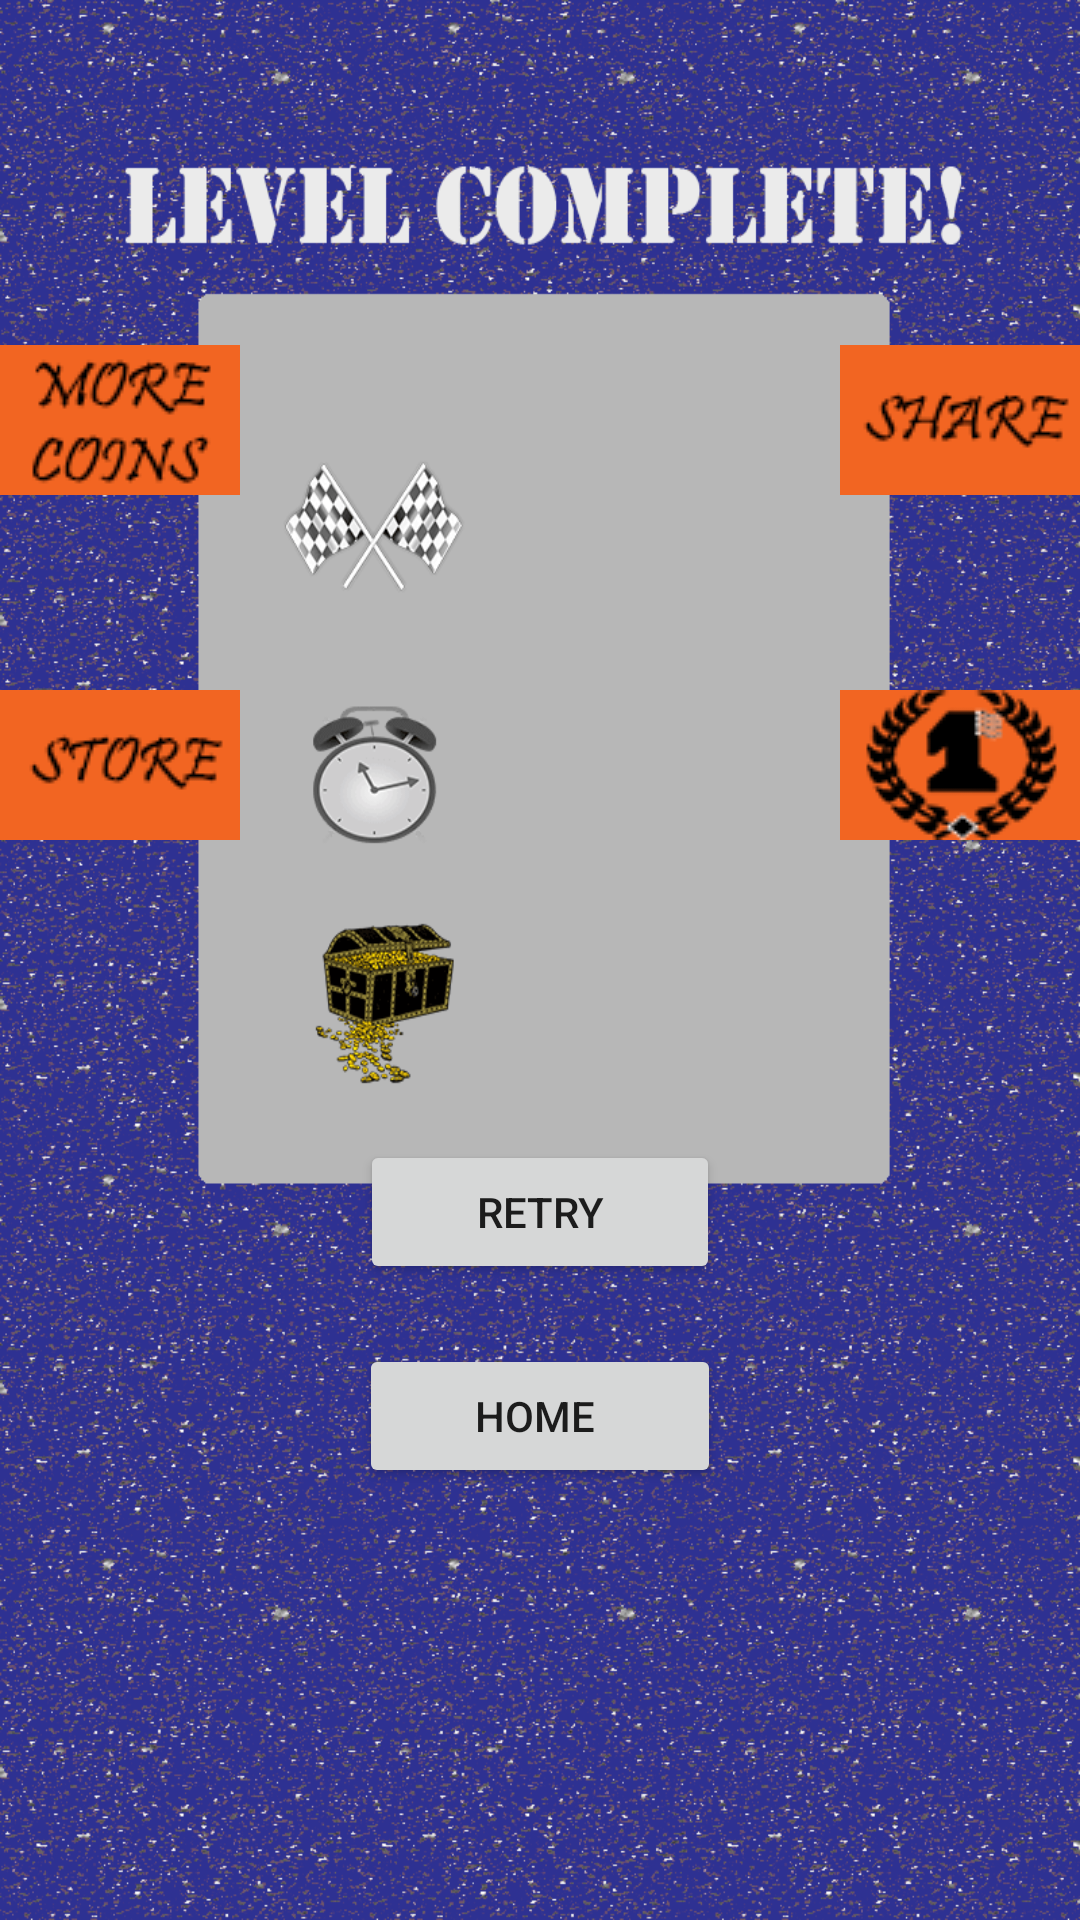

This screen was rendered from an Android layout file. Write that file and the resources it references.
<!-- AndroidManifest.xml: application theme AppTheme -->
<!-- res/layout/activity_level_complete.xml -->
<LinearLayout xmlns:android="http://schemas.android.com/apk/res/android"
    xmlns:tools="http://schemas.android.com/tools" android:layout_width="match_parent"
    android:layout_height="match_parent"
    android:paddingTop="@dimen/activity_vertical_margin"
    android:paddingBottom="@dimen/activity_vertical_margin"
    tools:context="com.nathanwcaldwell.supernova.LevelCompleteActivity"
    android:background="@drawable/level_complete"
    android:orientation="vertical"
    >

    <RelativeLayout
        android:layout_width="match_parent"
        android:layout_height="wrap_content">

        <ImageView
            android:layout_width="wrap_content"
            android:layout_height="wrap_content"
            android:text="MORE COINS"
            android:id="@+id/button4"
            android:src="@drawable/more_coins_button"
            android:layout_centerVertical="true"
            android:layout_alignLeft="@+id/image1"
            android:layout_alignStart="@+id/image1" />

        <ImageView
            android:layout_width="wrap_content"
            android:layout_height="wrap_content"
            android:text="HIGHSCORES"
            android:id="@+id/button5"
            android:src="@drawable/highscore_button"
            android:layout_alignTop="@+id/image1"
            android:layout_alignParentRight="true"
            android:layout_alignParentEnd="true"
            android:onClick="goToHighStoresActivity"/>

        <ImageView
            android:layout_width="wrap_content"
            android:layout_height="wrap_content"
            android:text="SHARE"
            android:id="@+id/button6"
            android:src="@drawable/share_button"
            android:layout_centerVertical="true"
            android:layout_alignRight="@+id/button4"
            android:layout_alignParentRight="true"
            />

        <ImageView
            android:layout_width="wrap_content"
            android:layout_height="wrap_content"
            android:text="STORE"
            android:id="@+id/image1"
            android:layout_alignParentTop="true"
            android:layout_alignParentLeft="true"
            android:layout_alignParentStart="true"
            android:layout_marginTop="230dp"
            android:src="@drawable/store_button"
            android:onClick="goToStoreActivity" />
    </RelativeLayout>


    <Button
        android:layout_width="wrap_content"
        android:layout_height="wrap_content"
        android:text="        RETRY        "
        android:id="@+id/button"
        android:layout_above="@+id/button2"
        android:layout_marginTop="100dp"
        android:layout_marginBottom="20dp"
        android:layout_centerHorizontal="true"
        android:layout_gravity="center_horizontal" />

    <Button
        android:layout_width="wrap_content"
        android:layout_height="wrap_content"
        android:text="        HOME         "
        android:id="@+id/button2"
        android:onClick="goToMainActivity"
        android:layout_marginBottom="50dp"
        android:layout_gravity="center_horizontal" />






</LinearLayout>
<!-- resources referenced by this layout -->
<resources>
  <!-- drawable highscore_button: png bitmap (drawable-mdpi, 7198 bytes) -->
  <!-- drawable level_complete: png bitmap (drawable-mdpi, 112231 bytes) -->
  <!-- drawable more_coins_button: png bitmap (drawable-mdpi, 5659 bytes) -->
  <!-- drawable share_button: png bitmap (drawable-mdpi, 4613 bytes) -->
  <!-- drawable store_button: png bitmap (drawable-mdpi, 4434 bytes) -->
  <style name="AppTheme" parent="Theme.AppCompat.Light.DarkActionBar">
         
          <item name="windowActionBar">false</item>
      </style>
</resources>
